Dataset: data_split (GitHub, MahiiBamba/mini_project_medcheck). Classes: broken, intact.

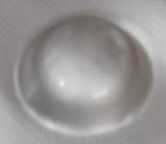
Label: intact

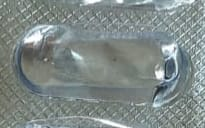
Label: broken

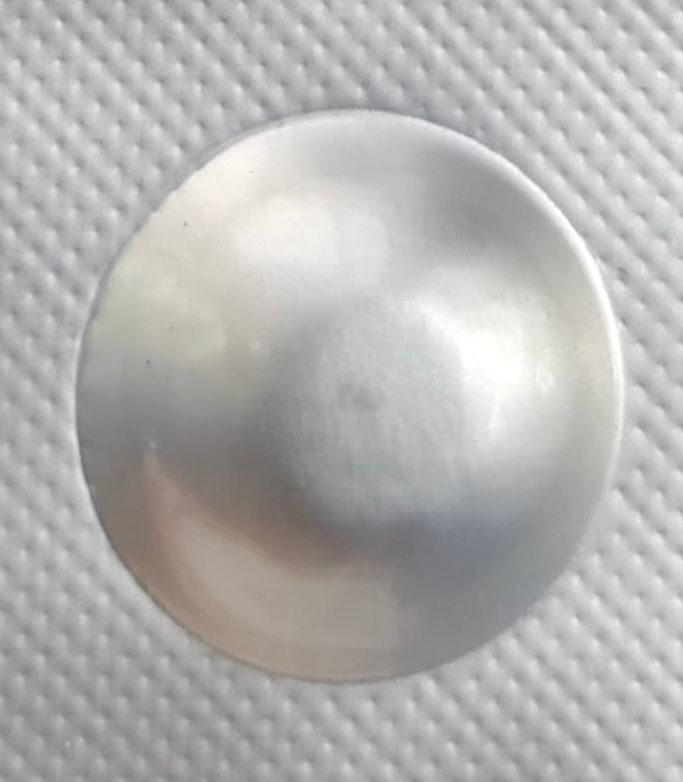
Label: intact

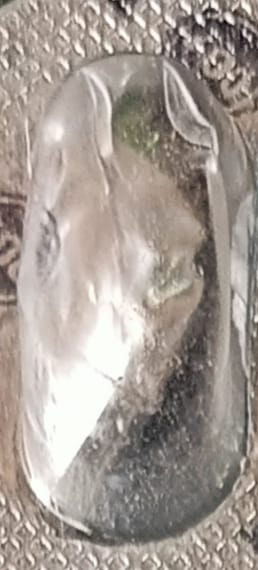
Label: broken

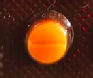
Label: intact

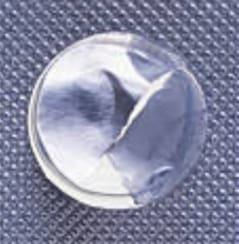
Label: broken
